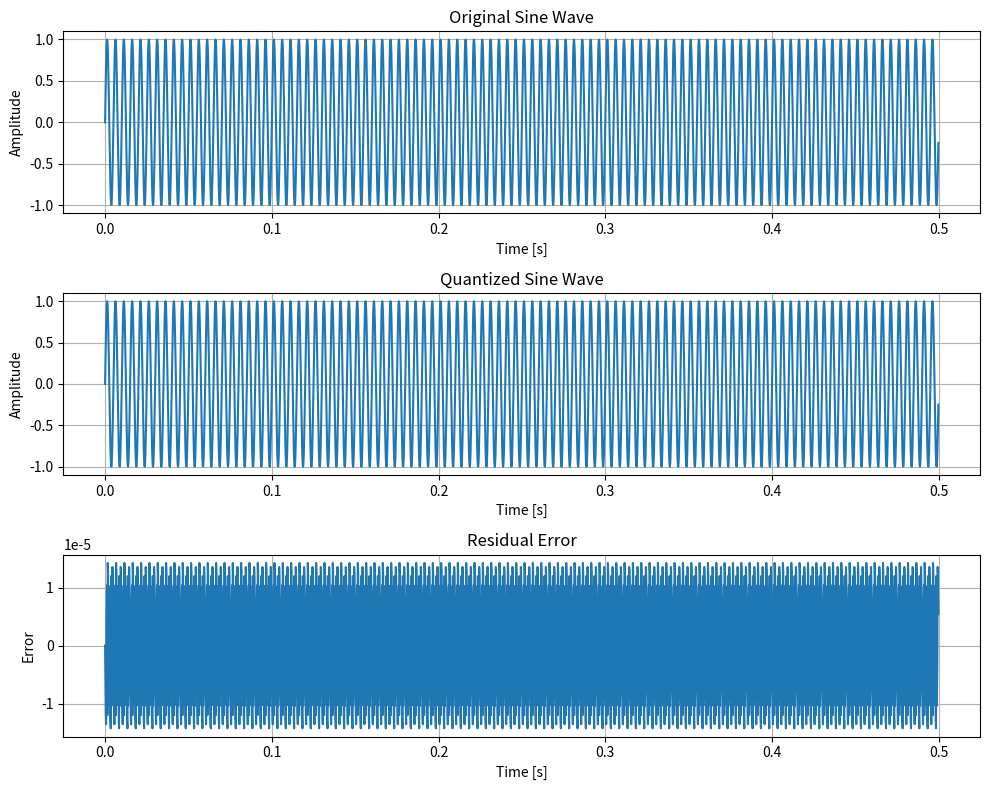

Reproduce this figure in Python.
import numpy as np
import matplotlib.pyplot as plt

# Parameters
frequency = 200  # Frequency of the sine wave in Hz
duration = 0.5   # Duration of the sine wave in seconds
sampling_rate = 5000  # Sampling rate in Hz
quantization_bits = 16  # Number of bits for quantization

# Generate the time vector
t = np.linspace(0, duration, int(sampling_rate * duration), endpoint=False)

# Generate the sine wave
sine_wave = np.sin(2 * np.pi * frequency * t)

# Quantize the sine wave
max_amplitude = 2**(quantization_bits - 1) - 1
quantized_sine_wave = np.round(sine_wave * max_amplitude).astype(np.int16)

# Plotting
plt.figure(figsize=(10, 8))

# Original sine wave
plt.subplot(3, 1, 1)
plt.plot(t, sine_wave, label='Original Sine Wave')
plt.title('Original Sine Wave')
plt.xlabel('Time [s]')
plt.ylabel('Amplitude')
plt.grid(True)

# Quantized sine wave
plt.subplot(3, 1, 2)
plt.plot(t, quantized_sine_wave / max_amplitude, label='Quantized Sine Wave')
plt.title('Quantized Sine Wave')
plt.xlabel('Time [s]')
plt.ylabel('Amplitude')
plt.grid(True)

# Residual error
residual_error = sine_wave - quantized_sine_wave / max_amplitude
plt.subplot(3, 1, 3)
plt.plot(t, residual_error, label='Residual Error')
plt.title('Residual Error')
plt.xlabel('Time [s]')
plt.ylabel('Error')
plt.grid(True)

plt.tight_layout()
plt.show()
